The GitHub repository paanajot/goldbox contains a labelled image folder "color_detector" with 6 categories: green, green inputs, purple, purple inputs, red, red inputs. Examples follow, each with its label.

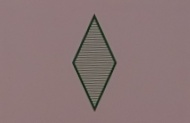
Label: green

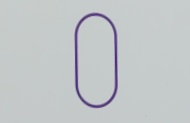
Label: purple

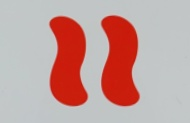
Label: red

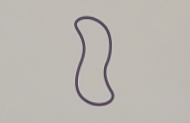
Label: purple

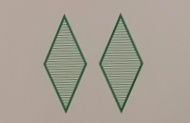
Label: green

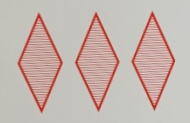
Label: red
